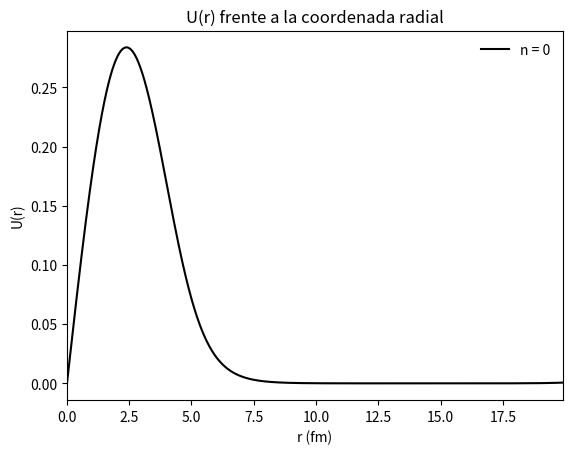
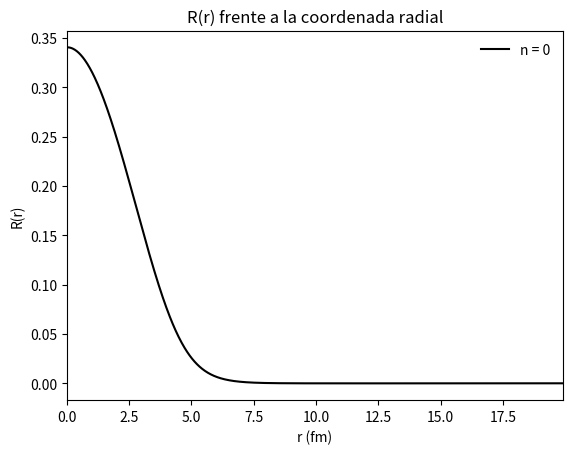

Source code (Python) for these figures, in order:
import numpy as np
import matplotlib.pyplot as plt
from  matplotlib import animation
from time import time

tiempoini = time()      # Inicialización del contador.

"""Implementación del algoritmo de Runge-Kutta de segundo orden para
    ecuaciones diferenciales de segundo orden."""
    
A = 56                                     # Número másico. 
r0 = 1.285                                 # Constante en m.
a = 0.65                                   # Consante en m.
V0 = 47.78                                 # Potencial subcero en meV.
R = r0*A**(1/3)                            # Constante radial corteza.
Emax = -30
Emin = -40
En = (Emax + Emin)/2                       # Energía meV.
cte = 0.0483
dE0 = Emax-Emin
Nmax = 100
prec = 1e-10
l = 0
n = 0
dr = 0.01

def Runge2(h,f,g,w,u,r, E): # Método de Runge-Kutta Orden 4 para ec. dif 2º ord.
    
    k1 = h*f(w,u,r,E)
    k1_g = h*g(w,u,r, E)
    k2 = h*f(w +1/2*k1_g, u +1/2*k1, r +1/2*h, E)
    k2_g = h*g(w +1/2*k1_g, u +1/2*k1, r +1/2*h, E)
    u2 = u + k2
    w2 = w + k2_g
    return w2, u2

def f1(w,u,r, E):
    dudr = w
    return dudr

def f2(w,u,r, E):
    dwdt=-u*0.0483*(E + V0/(1+np.exp((r-R)/a)) -l*(l+1)/(0.0483*2*r**2))
    return dwdt

def norm(array, h):
    tot = 0
    for i in range(len(array)):
        tot += abs(array[i])*h
    return (array)/tot

x = np.linspace(1e-5, R + 15, 1000)      # Array de posiciones.
dx = x[1]-x[0]

c = 0                                      # Contador

while dE0 > prec:
    c += 1
    if c == Nmax: 
        break
    u0 = 0                                  # Condición inicial para r*R(r)
    w0 = 1e-5                               # Condición inicial para du/dr
    urunge2 = []
    wrunge2 = []
    urunge2.append(u0)
    wrunge2.append(w0)
    for i in range(len(x)-1):
        sol = Runge2(dx,f1, f2,wrunge2[i], urunge2[i], x[i], En)
        urunge2.append(sol[1])
        wrunge2.append(sol[0])
        if i == len(x)-2:
            if urunge2[-1] > 0:
                Emin = En
                En = Emin + (Emax-Emin)/2
                break
            elif urunge2[-1] < 0:
                Emax = En
                En = Emax - (Emax-Emin)/2
                break
    dE0 = abs(Emax-Emin)   
    print(dE0)
tiempo = time()-tiempoini # Tiempo final. 
print("Se ha tardado {} segundos.".format(tiempo)) 
print(En, c)

fig1 = plt.figure()
plt.title("U(r) frente a la coordenada radial")
plt.xlabel("r (fm)")
plt.ylabel("U(r)")
ur2n = norm(urunge2, dx)
plt.plot(x, ur2n, color ="k", label="n = {}". format(n))
plt.legend(loc="best", frameon = False)
plt.xlim(0,max(x))
#plt.ylim(-max(ur2n) - max(ur2n)/10, max(ur2n) + max(ur2n)/10)

fig2 = plt.figure()
plt.title("R(r) frente a la coordenada radial")
plt.xlabel("r (fm)")
plt.ylabel("R(r)")
rr = urunge2/x
rrn = norm(rr[1:], dx)
plt.plot(x[1:], rrn, color="k", label="n = {}". format(n))
plt.legend(loc="best", frameon = False)
plt.xlim(0,max(x))
#plt.ylim(-max(rrn)-max(rrn)/10, max(rrn) + max(rrn)/10)

#np.savetxt("U_Runge2bipart_n2.txt", ur2n)
#np.savetxt("R_Runge2bipart_n2.txt", rrn)
